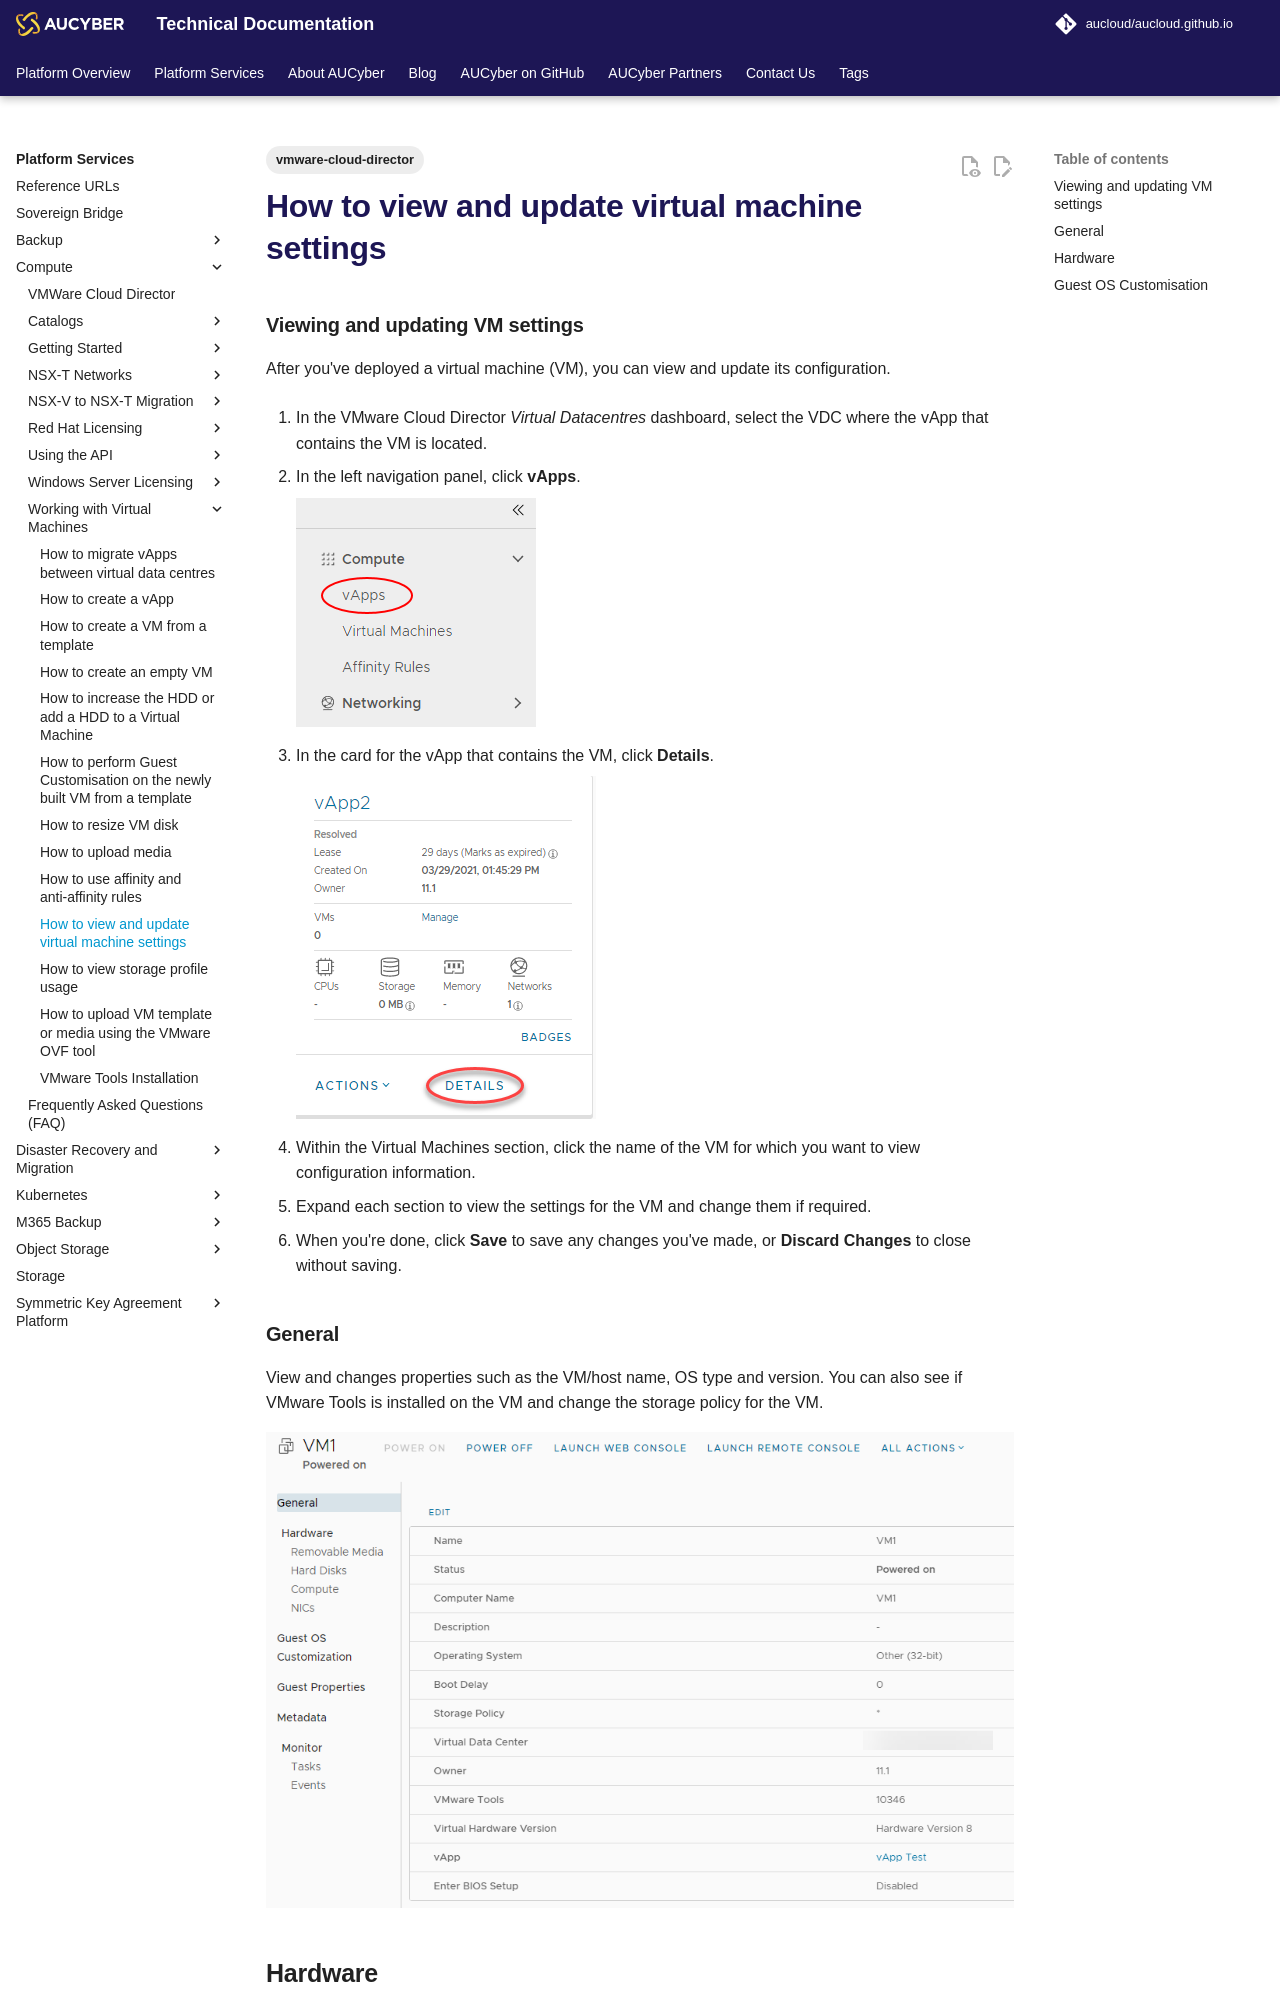

repository: aucloud/aucloud.github.io · page: latest/Platform_Services/Compute/Working_with_Virtual_Machines/how_to_view_and_update_virtual_machine_settings/index.html · generator: mkdocs

---
title: How to view and update virtual machine settings
description: How to view and update virtual machine settings
tags:
    - vmware-cloud-director
---

### Viewing and updating VM settings

After you've deployed a virtual machine (VM), you can view and update its configuration.

1. In the VMware Cloud Director _Virtual Datacentres_ dashboard, select the VDC where the vApp that contains the VM is located.

1. In the left navigation panel, click **vApps**.

    ![vApp Navigation](./assets/nav_vapp.png)

1. In the card for the vApp that contains the VM, click **Details**.

    ![vApp Navigation](./assets/vapp_details.png)

1. Within the Virtual Machines section, click the name of the VM for which you want to view configuration information.

1. Expand each section to view the settings for the VM and change them if required.

1. When you're done, click **Save** to save any changes you've made, or **Discard Changes** to close without saving.  

### General

View and changes properties such as the VM/host name, OS type and version. You can also see if VMware Tools is installed on the VM and change the storage policy for the VM.

![vApp Navigation](./assets/vm_details.png)

## Hardware

On the **Hardware** tab, you can:

- See and change the number of virtual CPUs and the amount of RAM associated with the VM.
- Specify the number of cores per socket and number of vCPUs. You can use this for software applications that have per-socket licensing. First set the number of vCPUs you require, and then set the number of cores per socket.
- Run virtualisation servers as a VM. For example, run a Windows 2008 or 2012 server with Hyper-V, or a VMware ESX host. Select the **Expose hardware-assisted CPU virtualisation** check box in these cases.
- Add or remove hard disks and network adapters.
